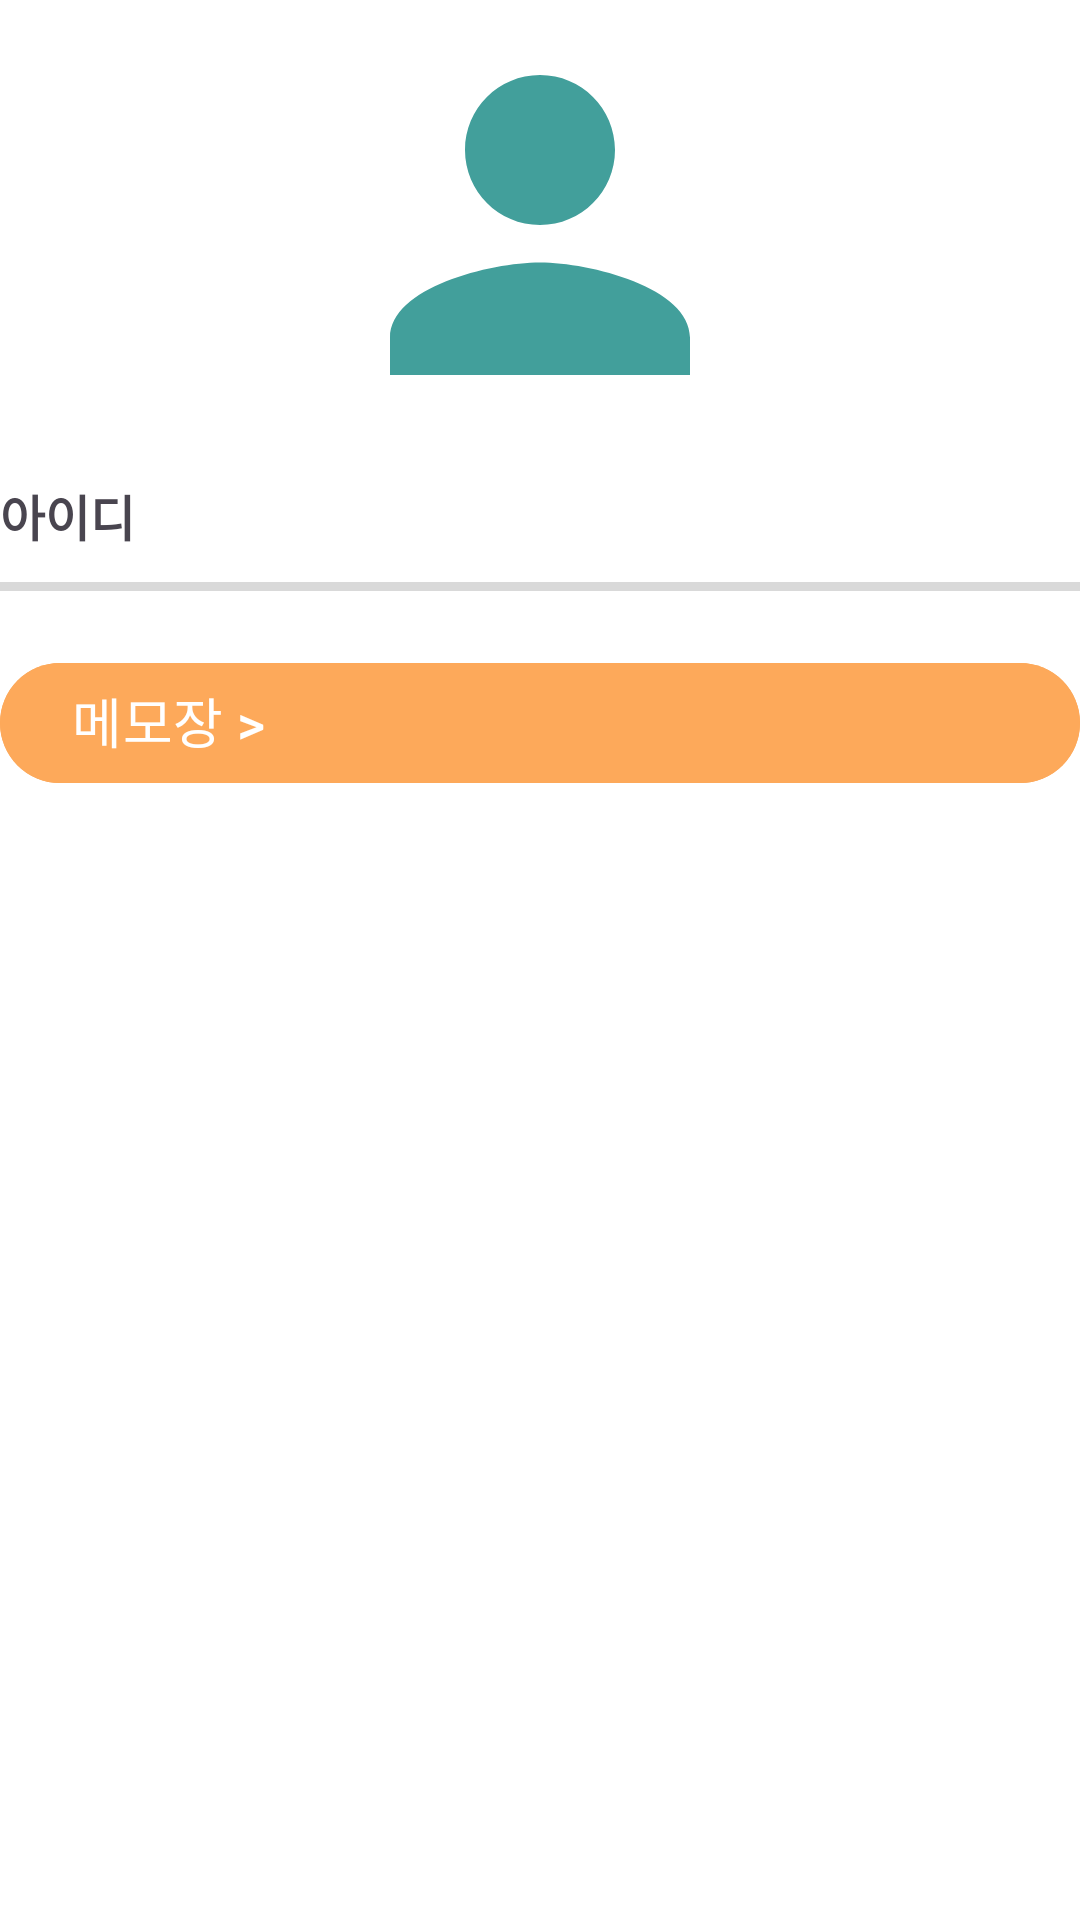

Here is an Android app screen rendered from its layout file. Give the layout XML and the strings, colors and styles it references.
<!-- AndroidManifest.xml: activity theme Theme.BookMarket.MyPage -->
<!-- res/layout/activity_mypage.xml -->
<?xml version="1.0" encoding="utf-8"?>
<LinearLayout xmlns:android="http://schemas.android.com/apk/res/android"
    xmlns:app="http://schemas.android.com/apk/res-auto"
    xmlns:tools="http://schemas.android.com/tools"
    android:id="@+id/mypage"
    android:layout_width="match_parent"
    android:layout_height="match_parent"
    android:layout_margin="20dp"
    android:background="@android:color/white"
    android:orientation="vertical"
    tools:context=".mypage.MyPageActivity">


    <ImageView
        android:id="@+id/loginimg"
        android:layout_width="match_parent"
        android:layout_height="150dp"
        android:contentDescription="사용자 프로필"
        android:src="@drawable/mypage_user" />

    <LinearLayout
        android:id="@+id/work_layout"
        android:layout_width="match_parent"
        android:layout_height="wrap_content"
        android:layout_marginTop="10dp"
        android:layout_marginBottom="10dp"
        android:orientation="horizontal">

        <TextView
            android:layout_width="70dp"
            android:layout_height="wrap_content"
            android:layout_weight="1"
            android:text="아이디"

            android:textSize="8pt"
            android:textStyle="bold" />

        <TextView
            android:id="@+id/date"
            android:layout_width="wrap_content"
            android:layout_height="wrap_content"
            android:layout_weight="1"

            android:textColor="#022d40"
            android:textSize="8pt" />

    </LinearLayout>

    <View
        android:layout_width="match_parent"
        android:layout_height="3dp"
        android:layout_gravity="center"
        android:background="#d9d9d9" />

    <Button
        android:id="@+id/meno"
        android:layout_width="match_parent"
        android:layout_height="wrap_content"

        android:layout_marginTop="20dp"
        android:backgroundTint="#FDA95A"
        android:gravity="left"
        android:text="메모장 >"
        android:textSize="18sp" />


</LinearLayout>
<!-- resources referenced by this layout -->
<resources>
  <!-- drawable mypage_user (drawable) -->
  <vector xmlns:android="http://schemas.android.com/apk/res/android"
      android:width="120dp" android:height="120dp"
      android:viewportWidth="24" android:viewportHeight="24">
      <path android:fillColor="#429F9B"
          android:pathData="M12,12c2.21,0 4,-1.79 4,-4s-1.79,-4 -4,-4 -4,1.79 -4,4 1.79,4 4,4zM12,14c-2.67,0 -8,1.34 -8,4v2h16v-2c0,-2.66 -5.33,-4 -8,-4z" />
  </vector>
  <style name="Theme.BookMarket.MyPage" parent="Theme.BookMarket.WithActionBar">
          <item name="colorPrimary">@color/memo_teal</item>
          <item name="colorOnPrimary">@android:color/white</item>
          <item name="actionBarTheme">@style/ThemeOverlay.AppCompat.Dark.ActionBar</item>
          <item name="actionBarStyle">@style/Widget.BookMarket.ActionBar</item>
          <item name="android:windowLightStatusBar">false</item>
      </style>
  <style name="Theme.BookMarket.WithActionBar" parent="Theme.BookMarket">
          <item name="windowActionBar">true</item>
          <item name="windowNoTitle">false</item>
      </style>
  <color name="memo_teal">#429F9B</color>
  <style name="Widget.BookMarket.ActionBar" parent="Widget.AppCompat.ActionBar.Solid">
          <item name="background">@color/memo_teal</item>
      </style>
  <style name="Theme.BookMarket" parent="Base.Theme.BookMarket" />
  <style name="Base.Theme.BookMarket" parent="Theme.Material3.DayNight.NoActionBar">
          
          
      </style>
</resources>
